3-way image classification set "ripeness_multistage" from GitHub (ShyamAlancode/Fruit-Screening); label vocabulary: immature, mature, semi mature.

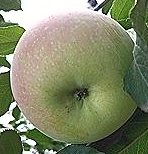
Label: semi mature

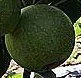
Label: immature

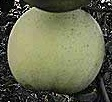
Label: immature

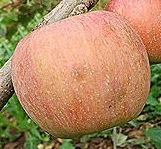
Label: mature

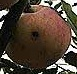
Label: mature

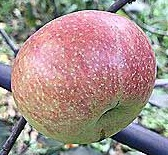
Label: mature
